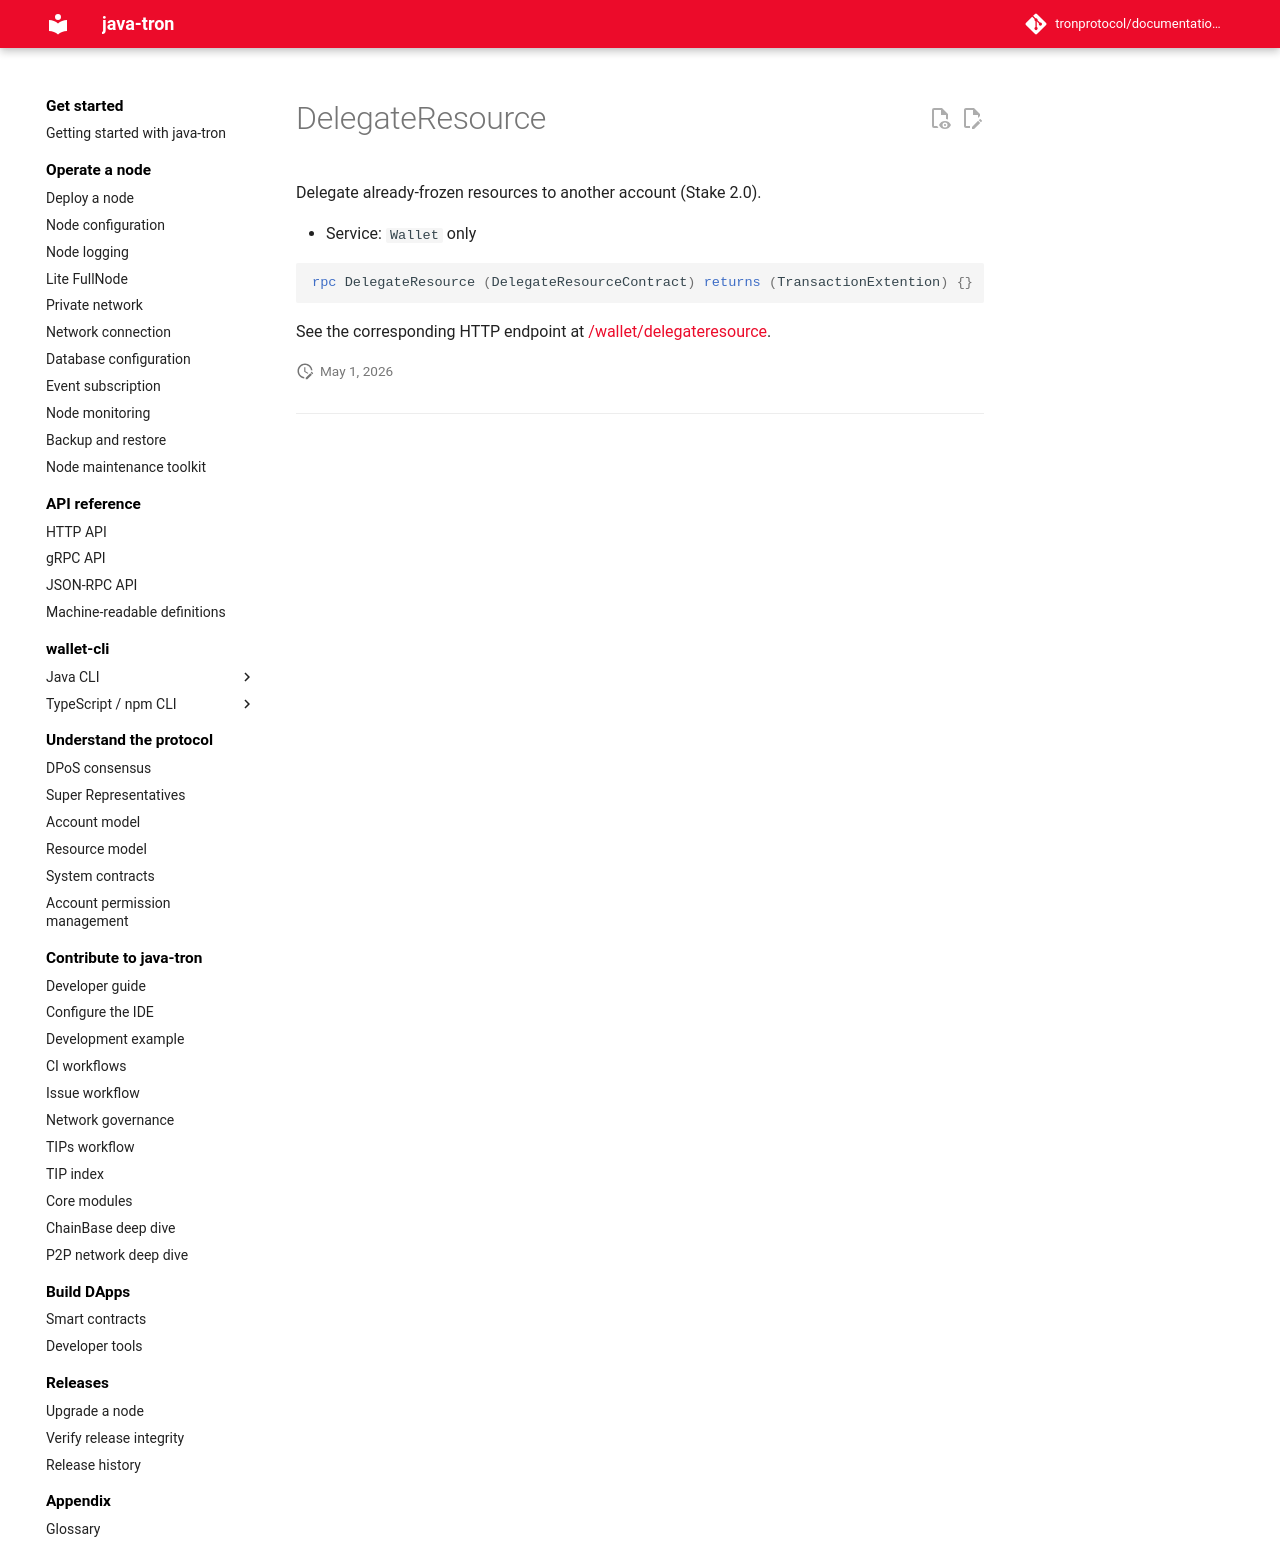

repository: tronprotocol/documentation-en · page: api/rpc/stake-v2/DelegateResource/index.html · generator: mkdocs

# DelegateResource

Delegate already-frozen resources to another account (Stake 2.0).

- Service: `Wallet` only

```protobuf
rpc DelegateResource (DelegateResourceContract) returns (TransactionExtention) {}
```

See the corresponding HTTP endpoint at [/wallet/delegateresource](../../http/stake-v2/delegateresource.md).
